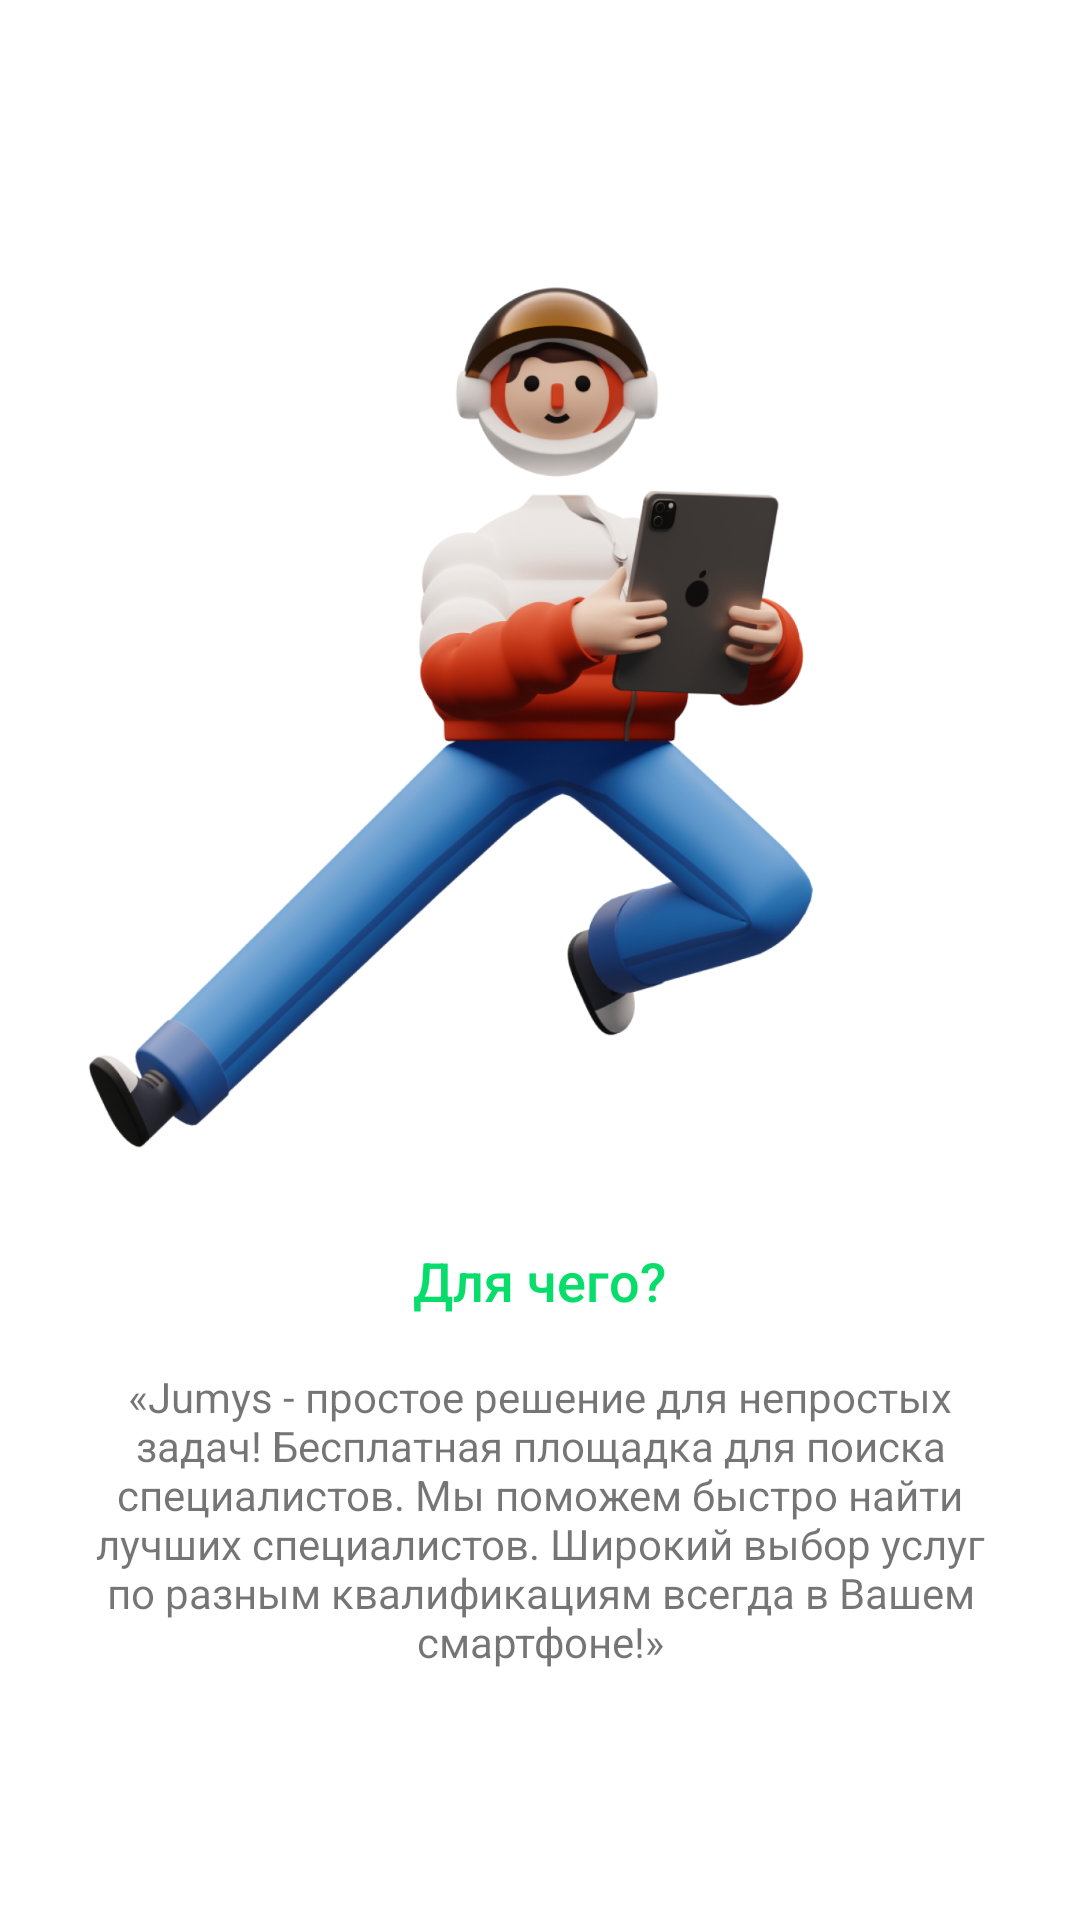

Reconstruct the res/layout file that produces this screen, plus the resources it refers to.
<!-- AndroidManifest.xml: application theme Theme.Jumys -->
<!-- res/layout/on_boarding_page_one.xml -->
<?xml version="1.0" encoding="utf-8"?>
<androidx.constraintlayout.widget.ConstraintLayout xmlns:android="http://schemas.android.com/apk/res/android"
    xmlns:app="http://schemas.android.com/apk/res-auto"
    xmlns:tools="http://schemas.android.com/tools"
    android:layout_width="match_parent"
    android:layout_height="match_parent">

    <LinearLayout
        android:layout_width="match_parent"
        android:layout_height="wrap_content"
        android:orientation="vertical"
        android:gravity="center"
        app:layout_constraintBottom_toBottomOf="parent"
        app:layout_constraintEnd_toEndOf="parent"
        app:layout_constraintStart_toStartOf="parent"
        app:layout_constraintTop_toTopOf="parent">

        <ImageView
            android:id="@+id/on_boarding_page_one_image"
            android:layout_width="match_parent"
            android:layout_height="@dimen/dimens_350dp"
            android:layout_gravity="center_horizontal"
            android:src="@drawable/on_boarding_image_page_one"
            app:layout_constraintBottom_toBottomOf="parent"
            app:layout_constraintEnd_toEndOf="parent"
            app:layout_constraintStart_toStartOf="parent"
            app:layout_constraintTop_toTopOf="parent"
            tools:ignore="ContentDescription" />

        <TextView
            android:id="@+id/on_boarding_page_one_title"
            android:layout_width="wrap_content"
            android:layout_height="wrap_content"
            android:layout_gravity="center_horizontal"
            android:layout_marginTop="@dimen/dimens_5dp"
            android:gravity="center"
            android:text="@string/for_what"
            android:textAppearance="@style/TextAppearance.AppCompat.Title"
            android:textColor="@color/green"
            android:textSize="@dimen/dimens_18sp" />

        <TextView
            android:id="@+id/on_boarding_page_one_text"
            android:layout_width="wrap_content"
            android:layout_height="wrap_content"
            android:layout_gravity="center_horizontal"
            android:layout_marginTop="@dimen/dimens_17dp"
            android:layout_marginStart="@dimen/dimens_20dp"
            android:layout_marginBottom="@dimen/dimens_24dp"
            android:layout_marginEnd="@dimen/dimens_20dp"
            android:gravity="center"
            android:text="@string/jumys_text" />

    </LinearLayout>

</androidx.constraintlayout.widget.ConstraintLayout>
<!-- resources referenced by this layout -->
<resources>
  <color name="green">#06DD6B</color>
  <dimen name="dimens_17dp">17dp</dimen>
  <dimen name="dimens_18sp">18sp</dimen>
  <dimen name="dimens_20dp">20dp</dimen>
  <dimen name="dimens_24dp">24dp</dimen>
  <dimen name="dimens_350dp">350dp</dimen>
  
  
      //Text Size
  <dimen name="dimens_5dp">5dp</dimen>
  <!-- drawable on_boarding_image_page_one: png bitmap (drawable-v24, 438400 bytes) -->
  <string name="for_what">Для чего?</string>
  <string name="jumys_text">«Jumys - простое решение для непростых задач! Бесплатная площадка для поиска специалистов. Мы поможем быстро найти лучших специалистов. Широкий выбор услуг по разным квалификациям всегда в Вашем смартфоне!»</string>
  <style name="Theme.Jumys" parent="Theme.MaterialComponents.Light.NoActionBar">
          
          <item name="colorPrimary">@color/purple_500</item>
          <item name="colorPrimaryVariant">@color/purple_700</item>
          <item name="colorOnPrimary">@color/white</item>
          
          <item name="colorSecondary">@color/teal_200</item>
          <item name="colorSecondaryVariant">@color/teal_700</item>
          <item name="colorOnSecondary">@color/white</item>
          
          <item name="android:statusBarColor" tools:targetApi="l">?attr/colorPrimaryVariant</item>
          
          <item name="android:forceDarkAllowed" tools:ignore="NewApi">false</item>
  
      </style>
  <color name="purple_500">#04BF5C</color>
  <color name="purple_700">#04BF5C</color>
  <color name="white">#FFFFFFFF</color>
  
      //Content color
  <color name="teal_200">#04BF5C</color>
  <color name="teal_700">#04BF5C</color>
</resources>
